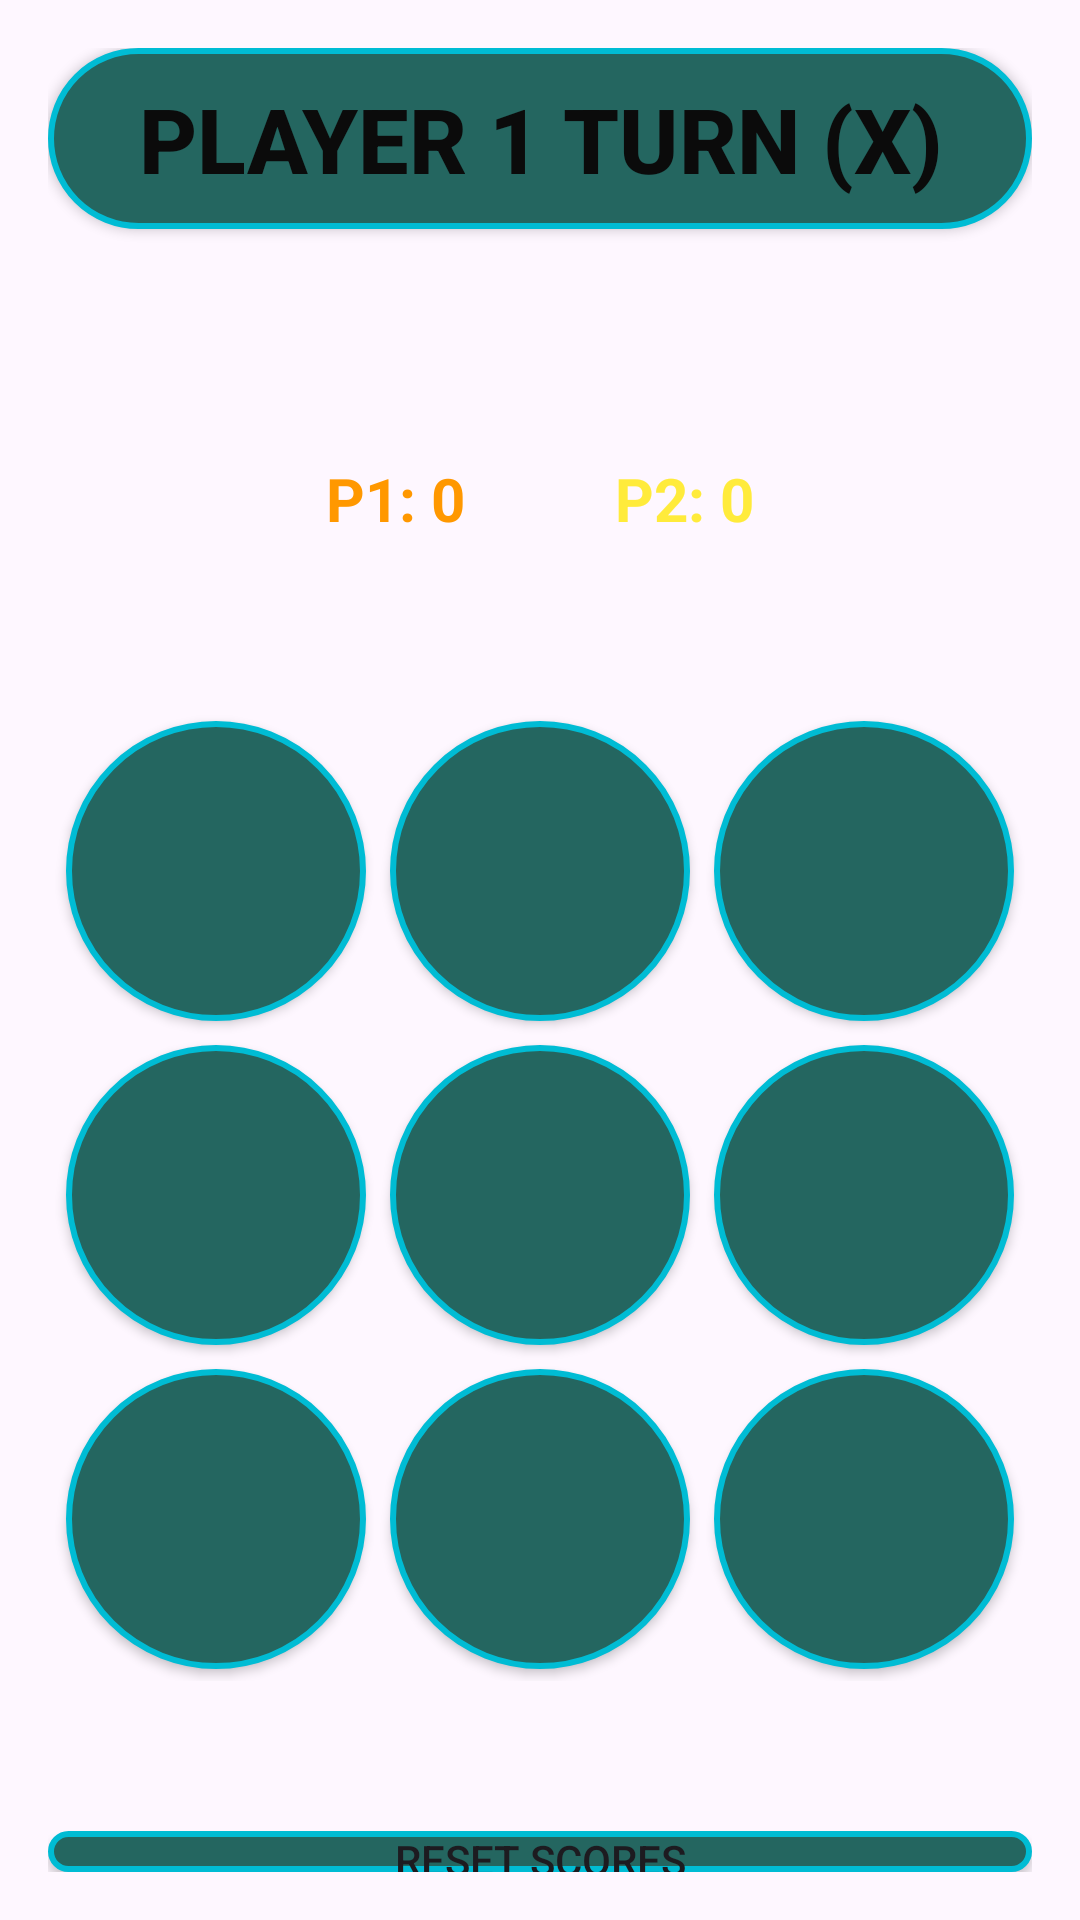

Write the Android layout XML for this screen, with the resource values it uses.
<!-- AndroidManifest.xml: application theme Theme.TickTac -->
<!-- res/layout/activity_two_player.xml -->
<LinearLayout xmlns:android="http://schemas.android.com/apk/res/android"
    android:layout_width="match_parent" android:layout_height="match_parent"
    android:orientation="vertical" android:padding="16dp"
    android:background="@color/jaman"
    android:gravity="center"
    >

    <androidx.appcompat.widget.AppCompatButton

        android:id="@+id/txtTurn"
        android:background="@drawable/button"

        android:text="Player 1 Turn (X)"
        android:layout_width="match_parent"
        android:layout_height="wrap_content"
        android:textSize="30sp"

        android:gravity="center"
        android:textColor="#0B0B0B"
        android:textStyle="bold"
        android:padding="10dp"
        android:layout_marginBottom="20dp"/>

    
    <LinearLayout
        android:background="@color/jaman"
        android:layout_width="match_parent"
        android:layout_margin="20dp"
        android:layout_height="100dp"
        android:orientation="horizontal" android:gravity="center">

        <TextView android:id="@+id/txtP1Score"
            android:layout_height="wrap_content"
            android:layout_width="wrap_content"
            android:text="P1: 0"
            android:textSize="20sp"
            android:textStyle="bold"
            android:textColor="#FF9800"
            android:layout_marginEnd="50dp"/>

        <TextView android:id="@+id/txtP2Score"
            android:layout_height="wrap_content"
            android:layout_width="wrap_content"
            android:text="P2: 0"
            android:textStyle="bold"
            android:textSize="20sp"
            android:textColor="#FFEB3B"/>

    </LinearLayout>

    
    <GridLayout
        android:id="@+id/gridLayout"
        android:layout_width="wrap_content"
        android:layout_height="wrap_content"
        android:columnCount="3"
        android:rowCount="3">

        <androidx.appcompat.widget.AppCompatButton android:id="@+id/btn00" style="@style/TicButton" android:background="@drawable/button"/>
        <androidx.appcompat.widget.AppCompatButton android:id="@+id/btn01" style="@style/TicButton" android:background="@drawable/button"/>
        <androidx.appcompat.widget.AppCompatButton android:id="@+id/btn02" style="@style/TicButton" android:background="@drawable/button"/>
        <androidx.appcompat.widget.AppCompatButton android:id="@+id/btn10" style="@style/TicButton" android:background="@drawable/button"/>
        <androidx.appcompat.widget.AppCompatButton android:id="@+id/btn11" style="@style/TicButton" android:background="@drawable/button"/>
        <androidx.appcompat.widget.AppCompatButton android:id="@+id/btn12" style="@style/TicButton" android:background="@drawable/button"/>
        <androidx.appcompat.widget.AppCompatButton android:id="@+id/btn20" style="@style/TicButton" android:background="@drawable/button"/>
        <androidx.appcompat.widget.AppCompatButton android:id="@+id/btn21" style="@style/TicButton" android:background="@drawable/button"/>
        <androidx.appcompat.widget.AppCompatButton android:id="@+id/btn22" style="@style/TicButton" android:background="@drawable/button"/>

    </GridLayout>

    <androidx.appcompat.widget.AppCompatButton android:id="@+id/btnResetScore"
        android:text="Reset Scores"
        android:background="@drawable/button"
        android:layout_width="match_parent"
        android:layout_height="wrap_content"
        android:layout_marginTop="50dp"/>
</LinearLayout>
<!-- resources referenced by this layout -->
<resources>
  <!-- drawable button (drawable) -->
  <?xml version="1.0" encoding="utf-8"?>
  <shape xmlns:android="http://schemas.android.com/apk/res/android">
  
      <corners android:radius="100dp"/>
      <solid android:color="@color/aqua"/>
      <stroke android:color="#00BCD4" android:width="2dp"/>
  
  
  </shape>
  <style name="TicButton">
          <item name="android:layout_width">100dp</item>
          <item name="android:layout_height">100dp</item>
          <item name="android:textSize">28sp</item>
          <item name="android:background">@color/aqua</item>
          <item name="android:layout_margin">4dp</item>
      </style>
  <style name="Theme.TickTac" parent="Base.Theme.TickTac" />
  <color name="aqua">#246660</color>
  <style name="Base.Theme.TickTac" parent="Theme.Material3.DayNight.NoActionBar">
          
          
      </style>
</resources>
